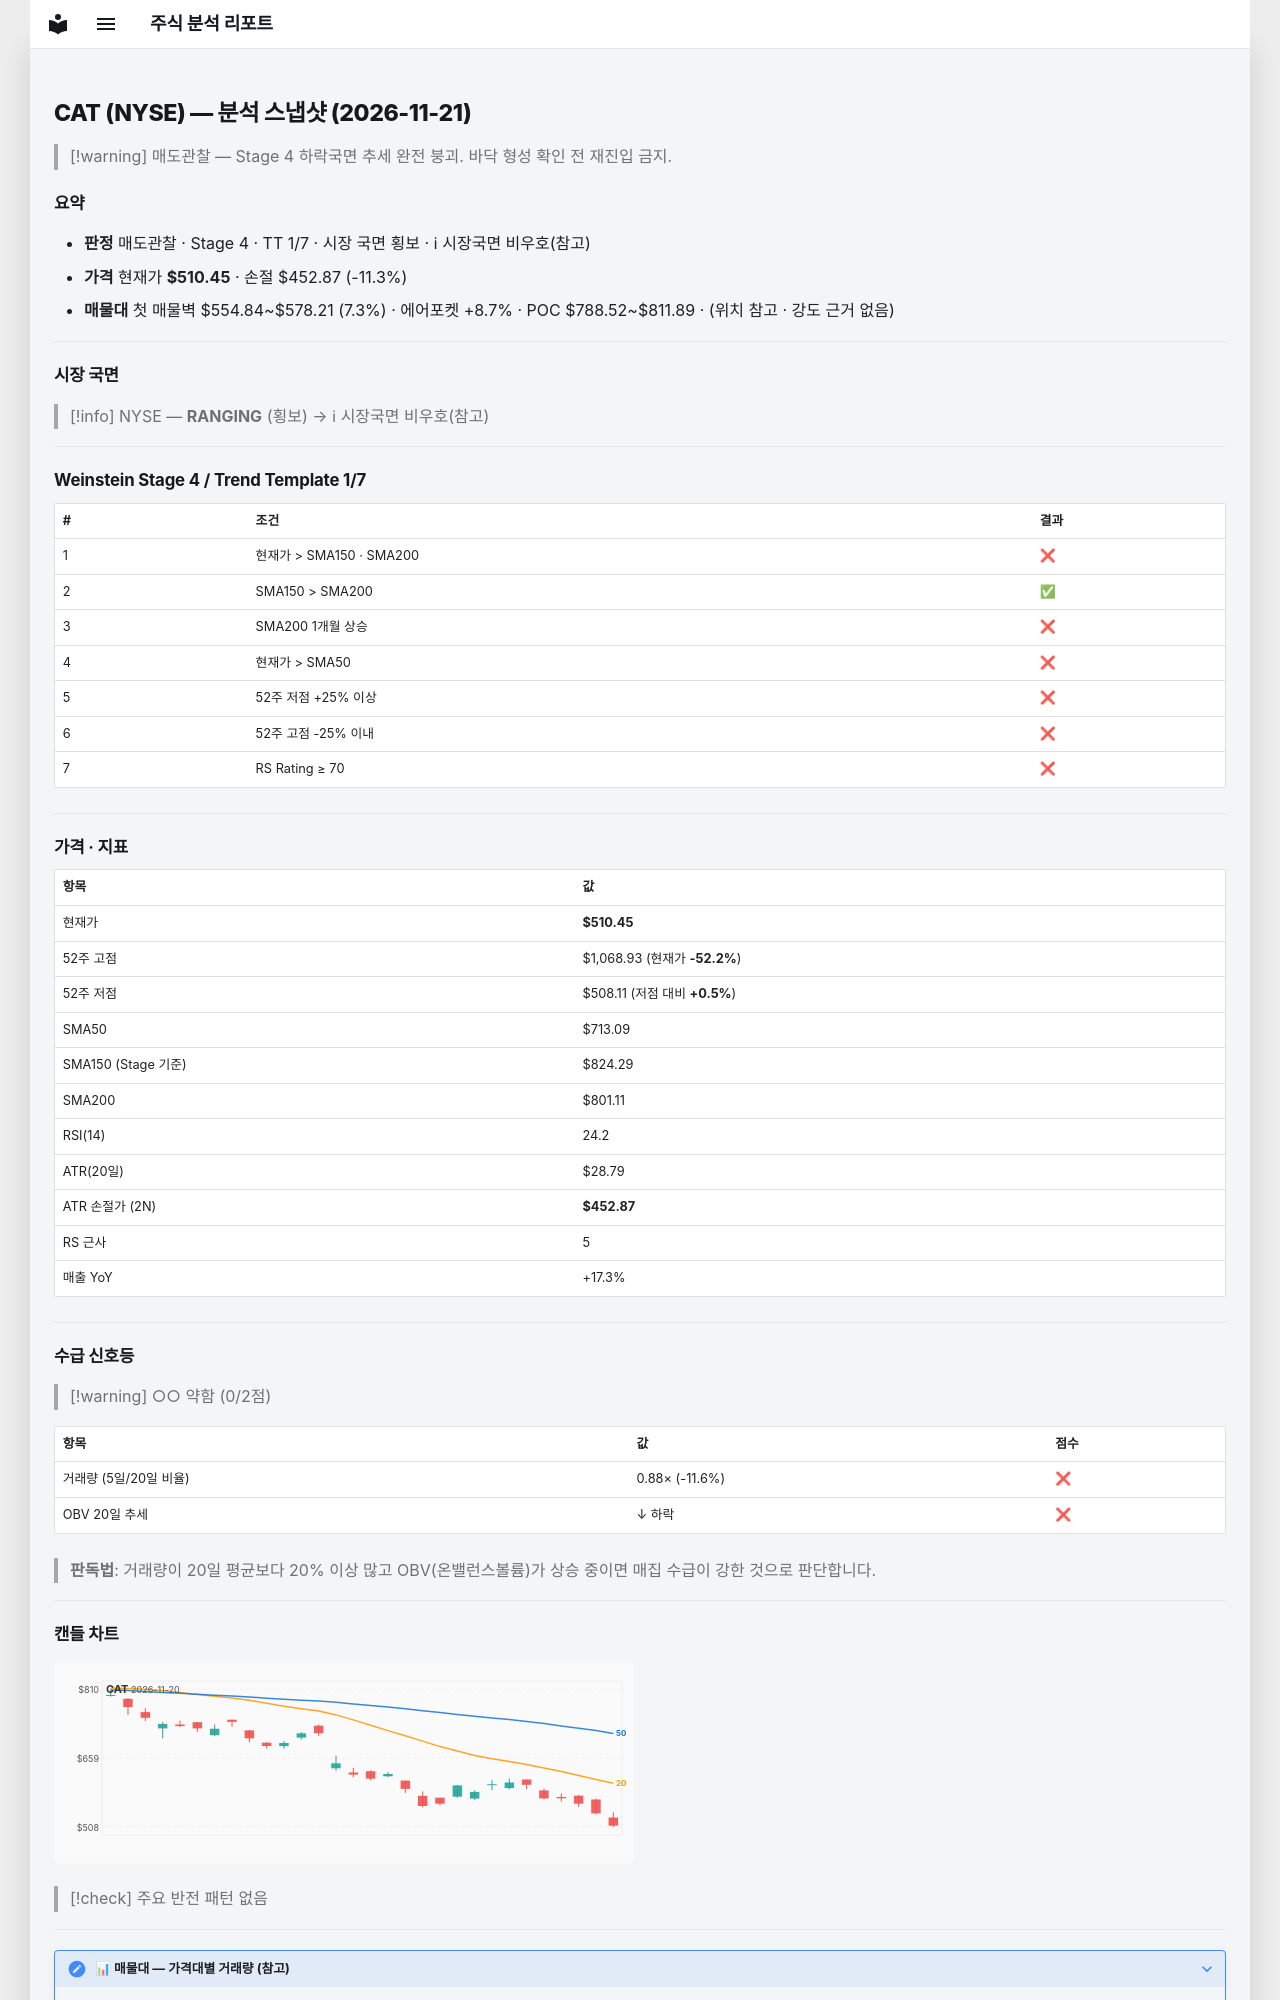

repository: soloandco/stock-reports · page: snapshots/CAT-2026-11-21/index.html · generator: mkdocs

---
type: analysis-snapshot
title: CAT 분석 스냅샷
ticker: CAT
market: NYSE
created: 2026-11-21
updated: 2026-11-21
bar-date: 2026-11-20
verdict: 매도관찰
real-rr: 9.70
sma50-gap-pct: -28.4
weekly-position: 저항대아래
weekly-overhead-price: 1068.93
weekly-overhead-pct: 109.4
stage: 4
trend-template-score: 1
tt-max: 7
ma-set: sma-50-150-200
price: 510.45001220703125
stop-price: 452.8678484661663
market-regime: RANGING
supply-demand-score: 0/2
supply-demand-label: 약함
status: tracking
tags:
  - stock-agent
  - watchlist
  - CAT
  - analysis
related:
  - "[[analysis-template]]"
---

# CAT (NYSE) — 분석 스냅샷 (2026-11-21)

> [!warning] 매도관찰 — Stage 4 하락국면
> 추세 완전 붕괴. 바닥 형성 확인 전 재진입 금지.

## 요약

- **판정** 매도관찰 · Stage 4 · TT 1/7 · 시장 국면 횡보 · ℹ 시장국면 비우호(참고)
- **가격** 현재가 **$510.45** · 손절 $452.87 (-11.3%)
- **매물대** 첫 매물벽 $554.84~$578.21 (7.3%) · 에어포켓 +8.7% · POC $788.52~$811.89 · (위치 참고 · 강도 근거 없음)

---

## 시장 국면

> [!info] NYSE — **RANGING** (횡보) → ℹ 시장국면 비우호(참고)

---

## Weinstein Stage 4 / Trend Template 1/7

| # | 조건 | 결과 |
|---|------|------|
| 1 | 현재가 > SMA150 · SMA200 | ❌ |
| 2 | SMA150 > SMA200 | ✅ |
| 3 | SMA200 1개월 상승 | ❌ |
| 4 | 현재가 > SMA50 | ❌ |
| 5 | 52주 저점 +25% 이상 | ❌ |
| 6 | 52주 고점 -25% 이내 | ❌ |
| 7 | RS Rating ≥ 70 | ❌ |

---

## 가격 · 지표

| 항목 | 값 |
|------|---|
| 현재가 | **$510.45** |
| 52주 고점 | $1,068.93 (현재가 **-52.2%**) |
| 52주 저점 | $508.11 (저점 대비 **+0.5%**) |
| SMA50 | $713.09 |
| SMA150 (Stage 기준) | $824.29 |
| SMA200 | $801.11 |
| RSI(14) | 24.2 |
| ATR(20일) | $28.79 |
| ATR 손절가 (2N) | **$452.87** |
| RS 근사 | 5 |
| 매출 YoY | +17.3% |

---
## 수급 신호등

> [!warning] ○○ 약함 (0/2점)

| 항목 | 값 | 점수 |
|------|------|------|
| 거래량 (5일/20일 비율) | 0.88× (-11.6%) | ❌ |
| OBV 20일 추세 | ↓ 하락 | ❌ |

> **판독법**: 거래량이 20일 평균보다 20% 이상 많고 OBV(온밸런스볼륨)가 상승 중이면 매집 수급이 강한 것으로 판단합니다.

---
